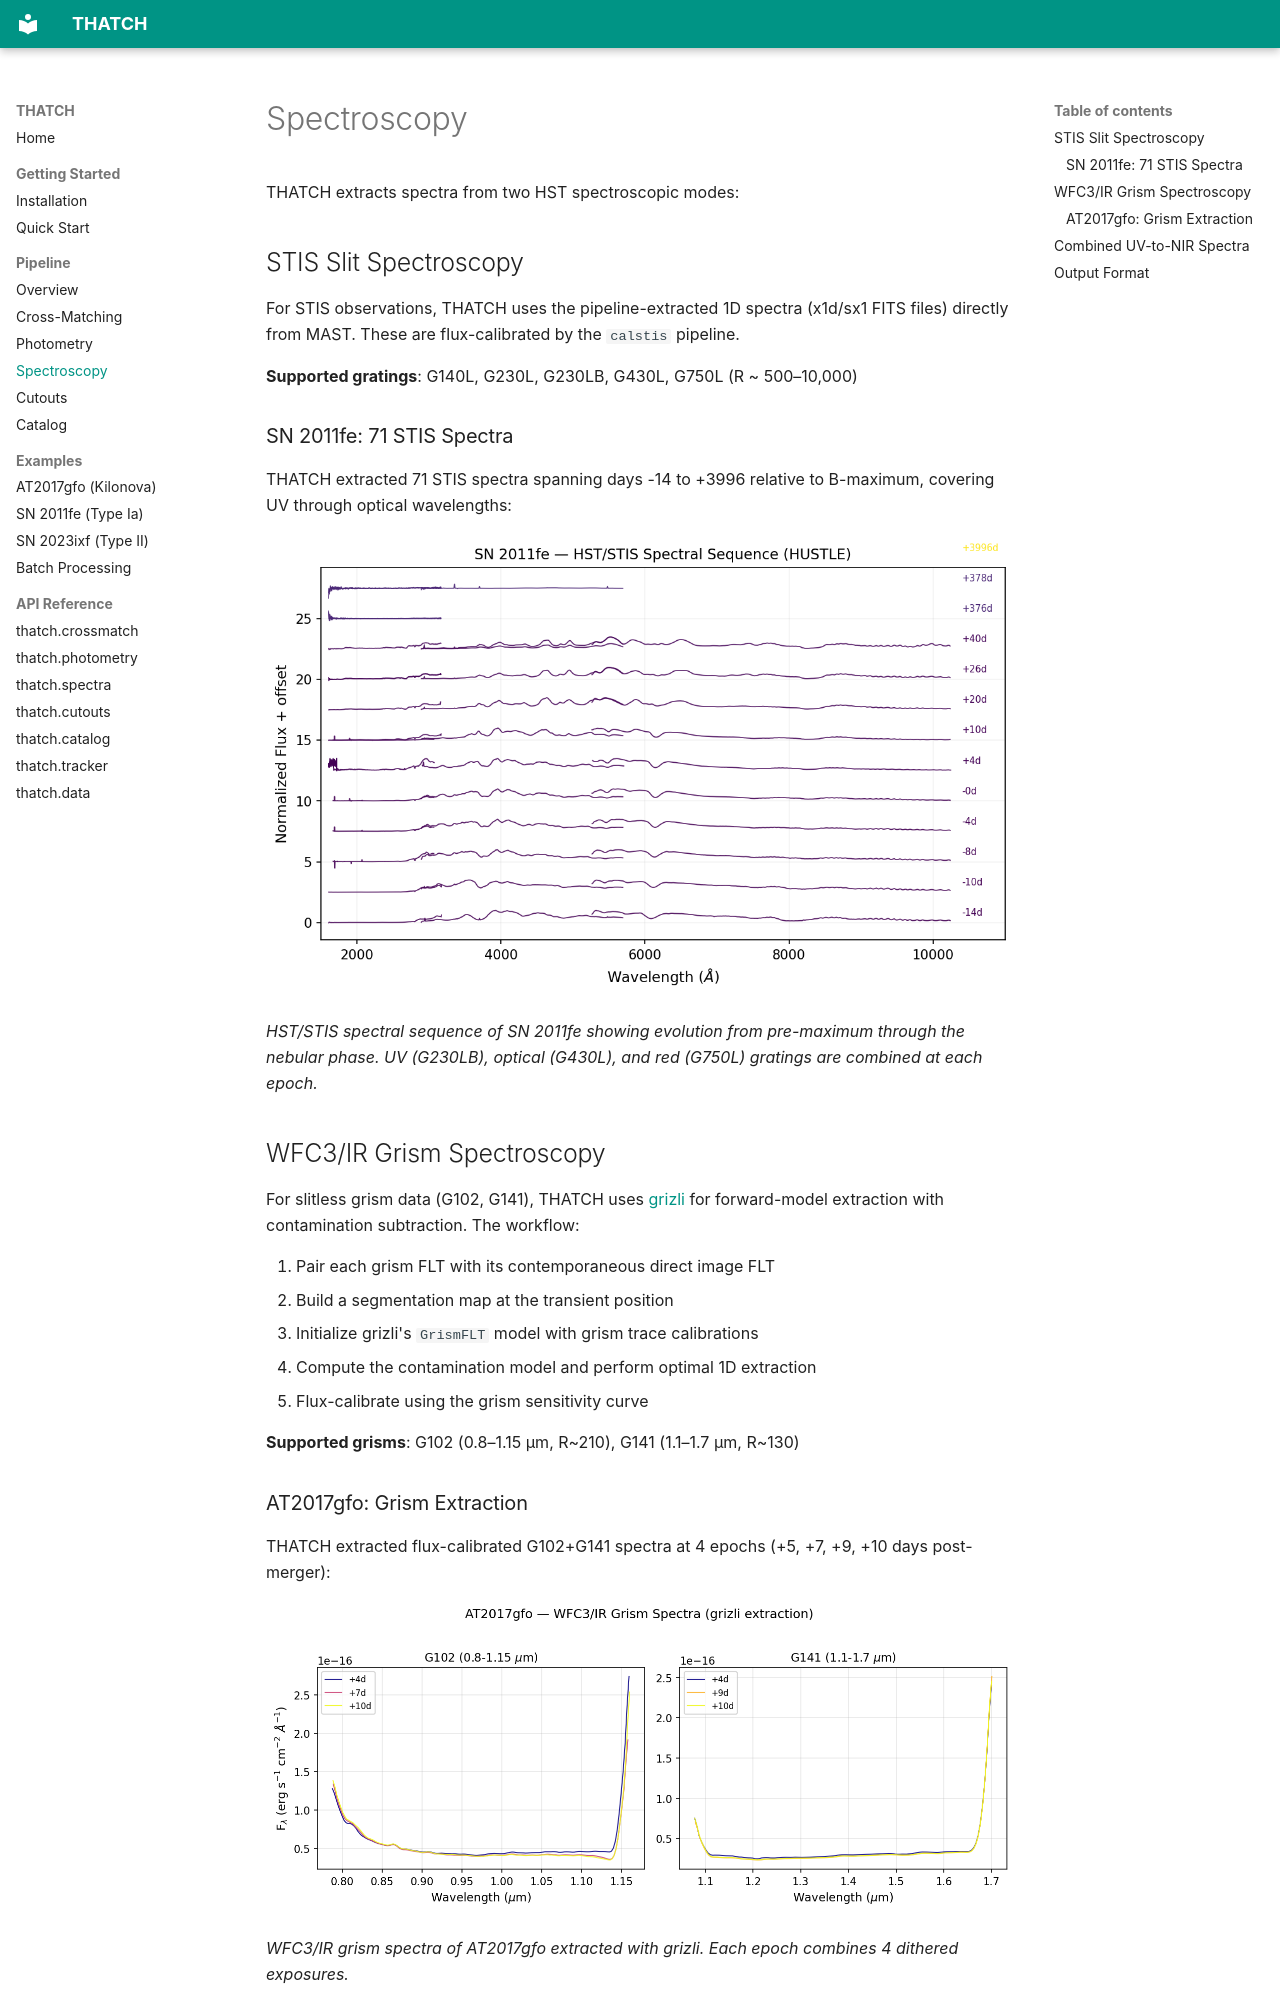

repository: applecider-ml/thatch · page: pipeline/spectroscopy/index.html · generator: mkdocs

# Spectroscopy

THATCH extracts spectra from two HST spectroscopic modes:

## STIS Slit Spectroscopy

For STIS observations, THATCH uses the pipeline-extracted 1D spectra (x1d/sx1 FITS files) directly from MAST. These are flux-calibrated by the `calstis` pipeline.

**Supported gratings**: G140L, G230L, G230LB, G430L, G750L (R ~ 500–10,000)

### SN 2011fe: 71 STIS Spectra

THATCH extracted 71 STIS spectra spanning days -14 to +3996 relative to B-maximum, covering UV through optical wavelengths:

![SN 2011fe spectra](../images/SN2011fe_spectral_sequence.png)

*HST/STIS spectral sequence of SN 2011fe showing evolution from pre-maximum through the nebular phase. UV (G230LB), optical (G430L), and red (G750L) gratings are combined at each epoch.*

## WFC3/IR Grism Spectroscopy

For slitless grism data (G102, G141), THATCH uses [grizli](https://github.com/gbrammer/grizli) for forward-model extraction with contamination subtraction. The workflow:

1. Pair each grism FLT with its contemporaneous direct image FLT
2. Build a segmentation map at the transient position
3. Initialize grizli's `GrismFLT` model with grism trace calibrations
4. Compute the contamination model and perform optimal 1D extraction
5. Flux-calibrate using the grism sensitivity curve

**Supported grisms**: G102 (0.8–1.15 μm, R~210), G141 (1.1–1.7 μm, R~130)
